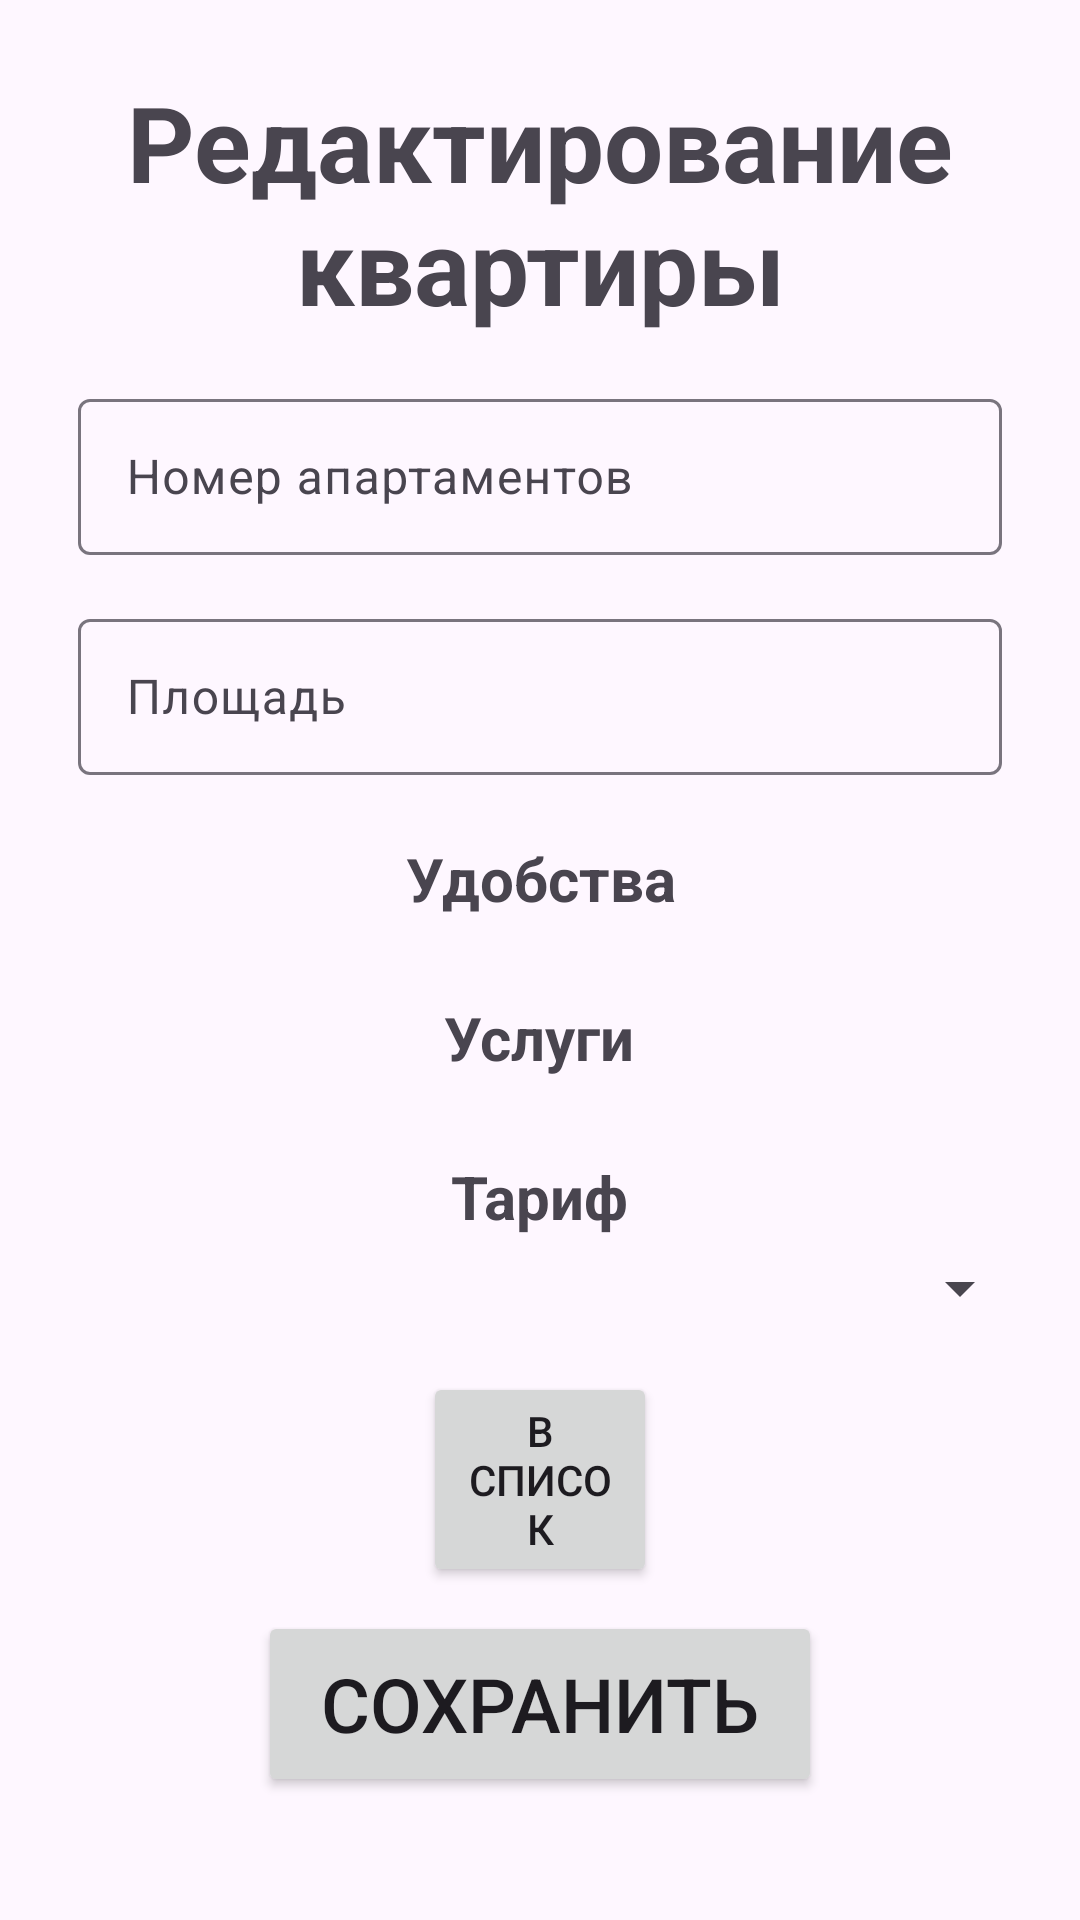

Here is an Android app screen rendered from its layout file. Give the layout XML and the strings, colors and styles it references.
<!-- AndroidManifest.xml: application theme Theme.AndroidJava -->
<!-- res/layout/apartaments_edit.xml -->
<?xml version="1.0" encoding="utf-8"?>
<RelativeLayout xmlns:android="http://schemas.android.com/apk/res/android"
    xmlns:tools="http://schemas.android.com/tools"
    android:layout_width="match_parent"
    android:layout_height="match_parent"
    xmlns:app="http://schemas.android.com/apk/res-auto"
    tools:context=".Activities.ApartamentsEdit">

    <ScrollView
        android:layout_width="match_parent"
        android:layout_height="match_parent">

        <LinearLayout
            android:layout_width="match_parent"
            android:layout_height="wrap_content"
            android:orientation="vertical"
            android:padding="16dp">

            <TextView
                android:layout_width="wrap_content"
                android:layout_height="wrap_content"
                android:text="Редактирование квартиры"
                android:layout_marginTop="8sp"
                android:textSize="35sp"
                android:textAlignment="center"
                android:textStyle="bold"
                android:layout_gravity="center"
                android:layout_marginBottom="16dp"/>

            <com.google.android.material.textfield.TextInputLayout
                android:layout_width="match_parent"
                android:layout_height="wrap_content"
                app:placeholderText="Номер квартиры">

            <EditText
                android:id="@+id/editTextNumber"
                android:layout_width="match_parent"
                android:layout_height="52sp"
                android:layout_marginStart="10dp"
                android:layout_marginTop="50sp"
                android:layout_marginEnd="10dp"
                android:hint="Номер апартаментов"
                android:inputType="number"
                android:layout_marginBottom="16dp"/>
            </com.google.android.material.textfield.TextInputLayout>

            <com.google.android.material.textfield.TextInputLayout
                android:layout_width="match_parent"
                android:layout_height="wrap_content"
                app:placeholderText="Площадь">
            <EditText
                android:id="@+id/editTextArea"
                android:layout_width="match_parent"
                android:layout_height="52sp"
                android:layout_marginStart="10dp"
                android:layout_marginTop="10sp"
                android:layout_marginEnd="10dp"
                android:hint="Площадь"
                android:inputType="number"
                android:layout_marginBottom="16dp"/>
            </com.google.android.material.textfield.TextInputLayout>

            



            
            <TextView
                android:layout_width="wrap_content"
                android:layout_height="wrap_content"
                android:text="Удобства"
                android:layout_marginTop="5sp"
                android:textSize="20sp"
                android:textAlignment="center"
                android:textStyle="bold"
                android:layout_gravity="center"
                android:layout_marginBottom="5sp"/>
            <LinearLayout
                android:id="@+id/linearLayoutFacilities"
                android:layout_width="match_parent"
                android:layout_height="wrap_content"
                android:orientation="vertical"
                android:layout_marginBottom="16dp"/>

            <TextView
                android:layout_width="wrap_content"
                android:layout_height="wrap_content"
                android:text="Услуги"
                android:layout_marginTop="5sp"
                android:textSize="20sp"
                android:textAlignment="center"
                android:textStyle="bold"
                android:layout_gravity="center"
                android:layout_marginBottom="5sp"/>
            
            <LinearLayout
                android:id="@+id/linearLayoutServices"
                android:layout_width="match_parent"
                android:layout_height="wrap_content"
                android:orientation="vertical"
                android:layout_marginBottom="16dp"/>

            <TextView
                android:layout_width="wrap_content"
                android:layout_height="wrap_content"
                android:text="Тариф"
                android:layout_marginTop="5sp"
                android:textSize="20sp"
                android:textAlignment="center"
                android:textStyle="bold"
                android:layout_gravity="center"
                android:layout_marginBottom="5sp"/>
            
            <Spinner
                android:id="@+id/spinnerTariffs"
                android:layout_width="match_parent"
                android:layout_height="wrap_content"
                android:layout_marginBottom="16dp"/>

            <Button
                android:id="@+id/toListApartaments"
                android:layout_width="match_parent"
                android:layout_height="wrap_content"
                android:layout_marginLeft="125sp"
                android:layout_marginRight="125sp"
                android:layout_marginBottom="8dp"
                android:text="В список" />

            <Button
                android:id="@+id/apartamentsEdit_saveBTN"
                android:layout_marginLeft="70sp"
                android:layout_marginRight="70sp"
                android:layout_width="match_parent"
                android:layout_height="62sp"
                android:text="Сохранить"
                android:textSize="25sp"/>
        </LinearLayout>
    </ScrollView>
</RelativeLayout>
<!-- resources referenced by this layout -->
<resources>
  <style name="Theme.AndroidJava" parent="Base.Theme.AndroidJava" />
  <style name="Base.Theme.AndroidJava" parent="Theme.Material3.DayNight.NoActionBar">
          
          
      </style>
</resources>
